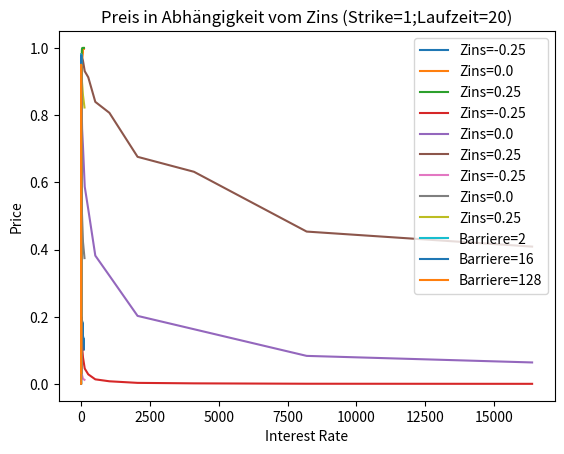

Reproduce this figure in Python.
import numpy as np
import scipy.special
from scipy.stats import binom
import matplotlib.pyplot as plt

class EuropeanClaimCRR:
    """
    Die Klasse EuropeanClaimCRR beinhaltet für alle (erbenden) Klassen
    wichtige Methoden (z.B. die Berechnung der Wahrscheinlichkeitsparameter).
    Das Motiv ist das Einsparen von Code-Zeilen.
    """
    
    def calcMartingalMeasure(self, interestRate, up, down):
        """
        Die Methode berechnet die Wahrscheinlichkeitsparameter für ein CRR-Modell
        (unter Berücksichtigung der Arbitragefreiheit).
        
        Args:
            interestRate (float größer -1): "Risikoloser" Zins (z.B. für ein Tagesgeldkonto)
            up (float mit interestRate < up): Die Rendite für das Szenario, dass der Preis eines Assets steigt.
            down (float mit down < interestRate): Die Rendite für das Szenario, dass der Preis eines Assets fällt.
        
        Returns:
            Array: Der Array enthält zwei Einträge des Datentyps float, die größer als 0 sind und kleiner als 1.
            Der erste Eintrag beinhaltet die Wahrscheinlichkeit für einen Up, der zweite für einen Down.
        """
    
        probabilityUp = (interestRate - down) / (up - down)
        probabilityDown = 1.0 - probabilityUp
        return [probabilityUp, probabilityDown]

class CallOption(EuropeanClaimCRR):
    
    def payoff(self, assetPrice, strike):
        """
        Die Methode berechnet die Auszahlung einer europäischen Call-Option.
        
        Args:
            assetPrice (float größer 0): Preis des Assets.
            strike (float größer 0): Parameter einer europäischen Call-Option und bestimmt die Schranke, 
            ab welcher eine Auszahlung stattfindet.
        
        Returns:
            Float (größer/gleich 0): Die Auszahlung für den Eigentümer einer Europäischen Call-Option nach
            Ablauf der Laufzeit.
        """
        
        return max(assetPrice - strike,0)
    
    def calcPrice(self, interestRate, up, down, maturity, startPrice, strike):
        """
        Die Methode berechnet den Preis einer europäischen Call-Option gem. klassischer Arbitragetheorie im
        arbitragefreien CRR-Modell.
        
        Args:
            interestRate (float größer -1): "Risikoloser" Zins (z.B. für ein Tagesgeldkonto)
            up (float mit interestRate < up): Die Rendite für das Szenario, dass der Preis eines Assets steigt.
            down (float mit down < interestRate): Die Rendite für das Szenario, dass der Preis eines Assets fällt.
            maturity (int größer 0): Laufzeit der Call-Option.
            startPrice (float größer 0): Startpreis des Assets.
            strike (float größer 0): Parameter einer europäischen Call-Option und bestimmt die Schranke, 
            ab welcher eine Auszahlung stattfindet.
        
        Returns:
            Float (größer/gleich 0): Der (arbitragefreie) Preis für eine europäische Call-Option zum gegenwärtigen
            Zeitpunkt.
        """
        
        upReturn = 1.0 + up
        downReturn = 1.0 + down
        expectedValue = 0.0
        probUp = super().calcMartingalMeasure(interestRate, up, down)[0]
        
        for numberUps in range(maturity):
            numberDowns = maturity - numberUps
            scenarioReturn = (upReturn ** numberUps) * (downReturn ** numberDowns)
            pay = self.payoff(startPrice * scenarioReturn, strike)
            expectedValue = expectedValue + binom.pmf(numberUps, maturity, probUp) * pay
        return expectedValue / ((1.0 + interestRate) ** maturity)

class PutOption(EuropeanClaimCRR):
    def payoff(self, assetPrice, strike):
        """
        Die Methode berechnet die Auszahlung einer europäischen Put-Option.
        
        Args:
            assetPrice (float größer 0): Preis des Assets.
            strike (float größer 0): Parameter einer europäischen Put-Option und bestimmt die Schranke, 
            ab welcher eine Auszahlung stattfindet.
        
        Returns:
            Float (größer/gleich 0): Die Auszahlung für den Eigentümer einer Europäischen Put-Option nach
            Ablauf der Laufzeit.
        """
        
        return max(strike - assetPrice,0)
    
    def calcPrice(self, interestRate, up, down, maturity, startPrice, strike):
        """
        Die Methode berechnet den Preis einer europäischen Put-Option gem. klassischer Arbitragetheorie im
        arbitragefreien CRR-Modell.
        
        Args:
            interestRate (float größer -1): "Risikoloser" Zins (z.B. für ein Tagesgeldkonto)
            up (float mit interestRate < up): Die Rendite für das Szenario, dass der Preis eines Assets steigt.
            down (float mit down < interestRate): Die Rendite für das Szenario, dass der Preis eines Assets fällt.
            maturity (int größer 0): Laufzeit der Put-Option.
            startPrice (float größer 0): Startpreis des Assets.
            strike (float größer 0): Parameter einer europäischen Put-Option und bestimmt die Schranke, 
            ab welcher eine Auszahlung stattfindet.
        
        Returns:
            Float (größer/gleich 0): Der (arbitragefreie) Preis für eine europäische Put-Option zum gegenwärtigen
            Zeitpunkt.
        """
        
        upReturn = 1.0 + up
        downReturn = 1.0 + down
        expectedValue = 0.0
        probUp = super().calcMartingalMeasure(interestRate, up, down)[0]
        
        for numberUps in range(maturity):
            numberDowns = maturity - numberUps
            scenarioReturn = (upReturn ** numberUps) * (downReturn ** numberDowns)
            pay = self.payoff(startPrice * scenarioReturn, strike)
            expectedValue = expectedValue + binom.pmf(numberUps, maturity, probUp) * pay
        return expectedValue / ((1.0 + interestRate) ** maturity)

class UICallOption(EuropeanClaimCRR):
    
    def payoff(self, assetPrices, strike, barriere):
        """
        Die Methode berechnet die Auszahlung einer europäischen Up & In Call-Option.
        
        Args:
            assetPrices (Array mit floats größer 0): Preise des Assets (vom Zeitpunkt 0 bis zum Ende der Laufzeit).
            Dabei ist repräsentiert der Eintrag t im Array den Zeitpunkt t.
            strike (float größer 0): Bestimmt die Schranke, ab welcher eine Auszahlung stattfindet (falls die
            Barriere erreicht wird).
            barriere (float größer strike): Die Barriere ist eine Schranke, die einmal (bevor die Laufzeit
            endet) erreicht werden muss, damit grundsätzlich die Möglichkeit einer Auszahlung besteht. 
        
        Returns:
            Float (größer/gleich 0): Die Auszahlung für den Eigentümer einer Europäischen Up & In Call-Option nach
            Ablauf der Laufzeit.
        """
        
        if self.checkBarriere(assetPrices, barriere):
            return max(assetPrices[len(assetPrices)] - strike,0)
        else:
            return 0
    
    def checkBarriere(self, assetPrices, barriere):
        """
        Die Methode prüft, ob ein Asset die Barriere einmal durchbrechen konnte.
        
        Args:
            assetPrices (Array mit floats größer 0): Preise des Assets (vom Zeitpunkt 0 bis zum Ende der Laufzeit).
            Dabei ist repräsentiert der Eintrag t im Array den Zeitpunkt t.
            barriere (float größer strike): Die Barriere ist eine Schranke, die einmal (bevor die Laufzeit
            endet) erreicht werden muss, damit grundsätzlich die Möglichkeit einer Auszahlung besteht. 
        
        Returns:
            Boolean: Der Default-Wert ist False. Wurde die Barriere einmal erreicht, wird der Wert auf True gesetzt.
        """
        
        check = False
        for time in range(len(assetPrices)):
            if assetPrices[time] >= barriere:
                check = True
                break
        return check
    
    def barrierLimits(self, up, maturity, startPrice, barriere):
        """
        Die Methode berechnet die Anzahl der Ups, die notwendig ist, damit ein Asset den Wert der Barriere annimmt
        (Downs gibt es nicht). Wichtig ist, dass die Parameter entsprechend gewählt werden, damit das möglich ist
        (das ist eine Voraussetzung des Modells). Aktuell werden ungünstige Parameter nicht abgefangen. Dies ist unbedingt
        vom Anwender zu berücksichtigen (Fehler werden grundsätzlich in keiner Klasse abgefangen). Der Wert wird für
        das Pricing des Derivates benötigt.
        
        Args:
            up (float mit interestRate < up): Die Rendite für das Szenario, dass der Preis eines Assets steigt.
            maturity (int größer 0): Laufzeit der Put-Option.
            startPrice (float größer 0): Startpreis des Assets.
            barriere (float größer strike): Die Barriere ist eine Schranke, die einmal (bevor die Laufzeit
            endet) erreicht werden muss, damit grundsätzlich die Möglichkeit einer Auszahlung besteht.
        
        Returns:
            Int (größer 0): Die Anzahl der Ups, die notwendig ist, damit ein Asset den Wert der Barriere annimmt
        (Downs gibt es nicht).
        """
        
        upReturn = 1.0 + up
        for numberUps in range(maturity):
            if barriere == startPrice * (upReturn ** numberUps):
                limit = numberUps
                break
        return limit
    
    def calcPriceSum1(self, interestRate, up, down, maturity, startPrice, strike, barriere):
        """
        Für die Berechnung des Preises (im arbitragefreien CRR-Modell) müssen zwei Summanden berechnet
        werden. Präziser müssen zwei Erwartungswerte für bestimmte Szenarien berechnet werden (hier
        ist der Endwert des Assets größer oder gleich der Barriere).
        
        Args:
            interestRate (float größer -1): "Risikoloser" Zins (z.B. für ein Tagesgeldkonto)
            up (float mit interestRate < up): Die Rendite für das Szenario, dass der Preis eines Assets steigt.
            down (float mit down < interestRate): Die Rendite für das Szenario, dass der Preis eines Assets fällt.
            maturity (int größer 0): Laufzeit der Put-Option.
            startPrice (float größer 0): Startpreis des Assets.
            strike (float größer 0): Bestimmt die Schranke, ab welcher eine Auszahlung stattfindet (falls die
            Barriere erreicht wird).
            barriere (float größer strike): Die Barriere ist eine Schranke, die einmal (bevor die Laufzeit
            endet) erreicht werden muss, damit grundsätzlich die Möglichkeit einer Auszahlung besteht.
        
        Returns:
            Float (größer/gleich 0): Ein Summand für die Berechnung des (arbitragefreien) Preises für eine
            Up & In Call-Option zum gegenwärtigen Zeitpunkt.
        """
        
        upReturn = 1.0 + up
        sum1 = 0.0
        probUp = super().calcMartingalMeasure(interestRate, up, down)[0]
        
        for numberUps in range(maturity):
            endPrice = startPrice * (upReturn ** (2.0 * numberUps - maturity))
            if endPrice >= barriere:
                sum1 = sum1 + max(endPrice - strike, 0) * binom.pmf(numberUps, maturity, probUp)
        
        return sum1
    
    def calcPriceSum2(self, interestRate, up, down, maturity, startPrice, strike, barriere):
        """
        Für die Berechnung des Preises (im arbitragefreien CRR-Modell) müssen zwei Summanden berechnet
        werden. Präziser müssen zwei Erwartungswerte für bestimmte Szenarien berechnet werden (hier
        ist der Endwert des Assets kleiner als die Barriere).
        
        Args:
            interestRate (float größer -1): "Risikoloser" Zins (z.B. für ein Tagesgeldkonto)
            up (float mit interestRate < up): Die Rendite für das Szenario, dass der Preis eines Assets steigt.
            down (float mit down < interestRate): Die Rendite für das Szenario, dass der Preis eines Assets fällt.
            maturity (int größer 0): Laufzeit der Put-Option.
            startPrice (float größer 0): Startpreis des Assets.
            strike (float größer 0): Bestimmt die Schranke, ab welcher eine Auszahlung stattfindet (falls die
            Barriere erreicht wird).
            barriere (float größer strike): Die Barriere ist eine Schranke, die einmal (bevor die Laufzeit
            endet) erreicht werden muss, damit grundsätzlich die Möglichkeit einer Auszahlung besteht.
        
        Returns:
            Float (größer/gleich 0): Ein Summand für die Berechnung des (arbitragefreien) Preises für eine
            Up & In Call-Option zum gegenwärtigen Zeitpunkt.
        """
        
        upReturn = 1.0 + up
        sum2 = 0.0
        probUp = super().calcMartingalMeasure(interestRate, up, down)[0]
        limit = self.barrierLimits(up, maturity, startPrice, barriere)
        tempStrike = strike * (upReturn ** (- 2.0 * limit))
        tempBarriere = (startPrice**2) / barriere
        for numberUps in range(maturity):
            endPrice = startPrice * (upReturn ** (2.0 * numberUps - maturity))
            if endPrice < tempBarriere:
                sum2 = sum2 + max(endPrice - tempStrike, 0) * binom.pmf(numberUps, maturity, probUp)
        return ((probUp / (1.0 - probUp)) ** limit) * ((barriere / startPrice) ** 2.0) * sum2
    
    def calcPrice(self, interestRate, up, down, maturity, startPrice, strike, barriere):
        """
        Die Methode berechnet den arbitragefreien Preis für eine Up & In Call-Option im CRR-Modell.
        
        Args:
            interestRate (float größer -1): "Risikoloser" Zins (z.B. für ein Tagesgeldkonto)
            up (float mit interestRate < up): Die Rendite für das Szenario, dass der Preis eines Assets steigt.
            down (float mit down < interestRate): Die Rendite für das Szenario, dass der Preis eines Assets fällt.
            maturity (int größer 0): Laufzeit der Put-Option.
            startPrice (float größer 0): Startpreis des Assets.
            strike (float größer 0): Bestimmt die Schranke, ab welcher eine Auszahlung stattfindet (falls die
            Barriere erreicht wird).
            barriere (float größer strike): Die Barriere ist eine Schranke, die einmal (bevor die Laufzeit
            endet) erreicht werden muss, damit grundsätzlich die Möglichkeit einer Auszahlung besteht.
        
        Returns:
            Float (größer/gleich 0): Der (arbitragefreie) Preis für eine Up & In Call-Option zum gegenwärtigen Zeitpunkt
            im CRR-Modell.
        """
        
        sum1 = self.calcPriceSum1(interestRate, up, down, maturity, startPrice, strike, barriere)
        sum2 = self.calcPriceSum2(interestRate, up, down, maturity, startPrice, strike, barriere)
        diskont = (1.0 + interestRate) ** maturity
        
        return (sum1 + sum2) / diskont

if __name__ == "__main__":
    #Maturity-Preis
    option = UICallOption()
    maturities = []
    prices1 = []
    prices2 = []
    prices3 = []
    for i in range(4, 100):
        maturities.append(i)
        prices1.append(option.calcPrice(-0.25, 1.0, -0.5, i, 1, 1, 8))
        prices2.append(option.calcPrice(0.0, 1.0, -0.5, i, 1, 1, 8))
        prices3.append(option.calcPrice(0.25, 1.0, -0.5, i, 1, 1, 8))
    
    plt.plot(maturities, prices1, label="Zins=-0.25")
    plt.plot(maturities, prices2, label="Zins=0.0")
    plt.plot(maturities, prices3, label="Zins=0.25")
    plt.legend(loc='best')
    plt.xlabel("Maturity")
    plt.ylabel("Price")
    plt.title("Preis in Abhängigkeit von der Laufzeit (Strike=1;Barriere=8)")
    plt.grid()
    plt.show()
    
    #Barrier-Preis
    option = UICallOption()
    barrier = []
    prices1 = []
    prices2 = []
    prices3 = []
    for i in range(15):
        barrier.append(2.0**i)
        prices1.append(option.calcPrice(-0.25, 1.0, -0.5, 20, 1, 1, barrier[i]))
        prices2.append(option.calcPrice(0.0, 1.0, -0.5, 20, 1, 1, barrier[i]))
        prices3.append(option.calcPrice(0.25, 1.0, -0.5, 20, 1, 1, barrier[i]))
    
    plt.plot(barrier, prices1, label="Zins=-0.25")
    plt.plot(barrier, prices2, label="Zins=0.0")
    plt.plot(barrier, prices3, label="Zins=0.25")
    plt.legend(loc='best')
    plt.xlabel("Barriere")
    plt.ylabel("Price")
    plt.title("Preis in Abhängigkeit von der Barriere (Strike=1;Laufzeit=20)")
    plt.grid()
    plt.show()
    
    #Strike-Preis
    option = UICallOption()
    strike = []
    prices1 = []
    prices2 = []
    prices3 = []
    for i in range(120):
        strike.append(i)
        prices1.append(option.calcPrice(-0.25, 1.0, -0.5, 20, 1, i, 128))
        prices2.append(option.calcPrice(0.0, 1.0, -0.5, 20, 1, i, 128))
        prices3.append(option.calcPrice(0.25, 1.0, -0.5, 20, 1, i, 128))
    
    plt.plot(strike, prices1, label="Zins=-0.25")
    plt.plot(strike, prices2, label="Zins=0.0")
    plt.plot(strike, prices3, label="Zins=0.25")
    plt.legend(loc='best')
    plt.xlabel("Strike")
    plt.ylabel("Price")
    plt.title("Preis in Abhängigkeit vom Strike (Barriere=128;Laufzeit=20)")
    plt.grid()
    plt.show()
    #Zins-Preis
    option = UICallOption()
    interest = np.linspace(-0.49, 0.99, 100)
    prices1 = []
    prices2 = []
    prices3 = []
    for i in interest:
        prices1.append(option.calcPrice(i, 1.0, -0.5, 20, 1, 1, 2))
        prices2.append(option.calcPrice(i, 1.0, -0.5, 20, 1, 1, 16))
        prices3.append(option.calcPrice(i, 1.0, -0.5, 20, 1, 1,128))
    
    plt.plot(interest, prices1, label="Barriere=2")
    plt.plot(interest, prices2, label="Barriere=16")
    plt.plot(interest, prices3, label="Barriere=128")
    plt.legend(loc='best')
    plt.xlabel("Interest Rate")
    plt.ylabel("Price")
    plt.title("Preis in Abhängigkeit vom Zins (Strike=1;Laufzeit=20)")
    plt.grid()
    plt.show()